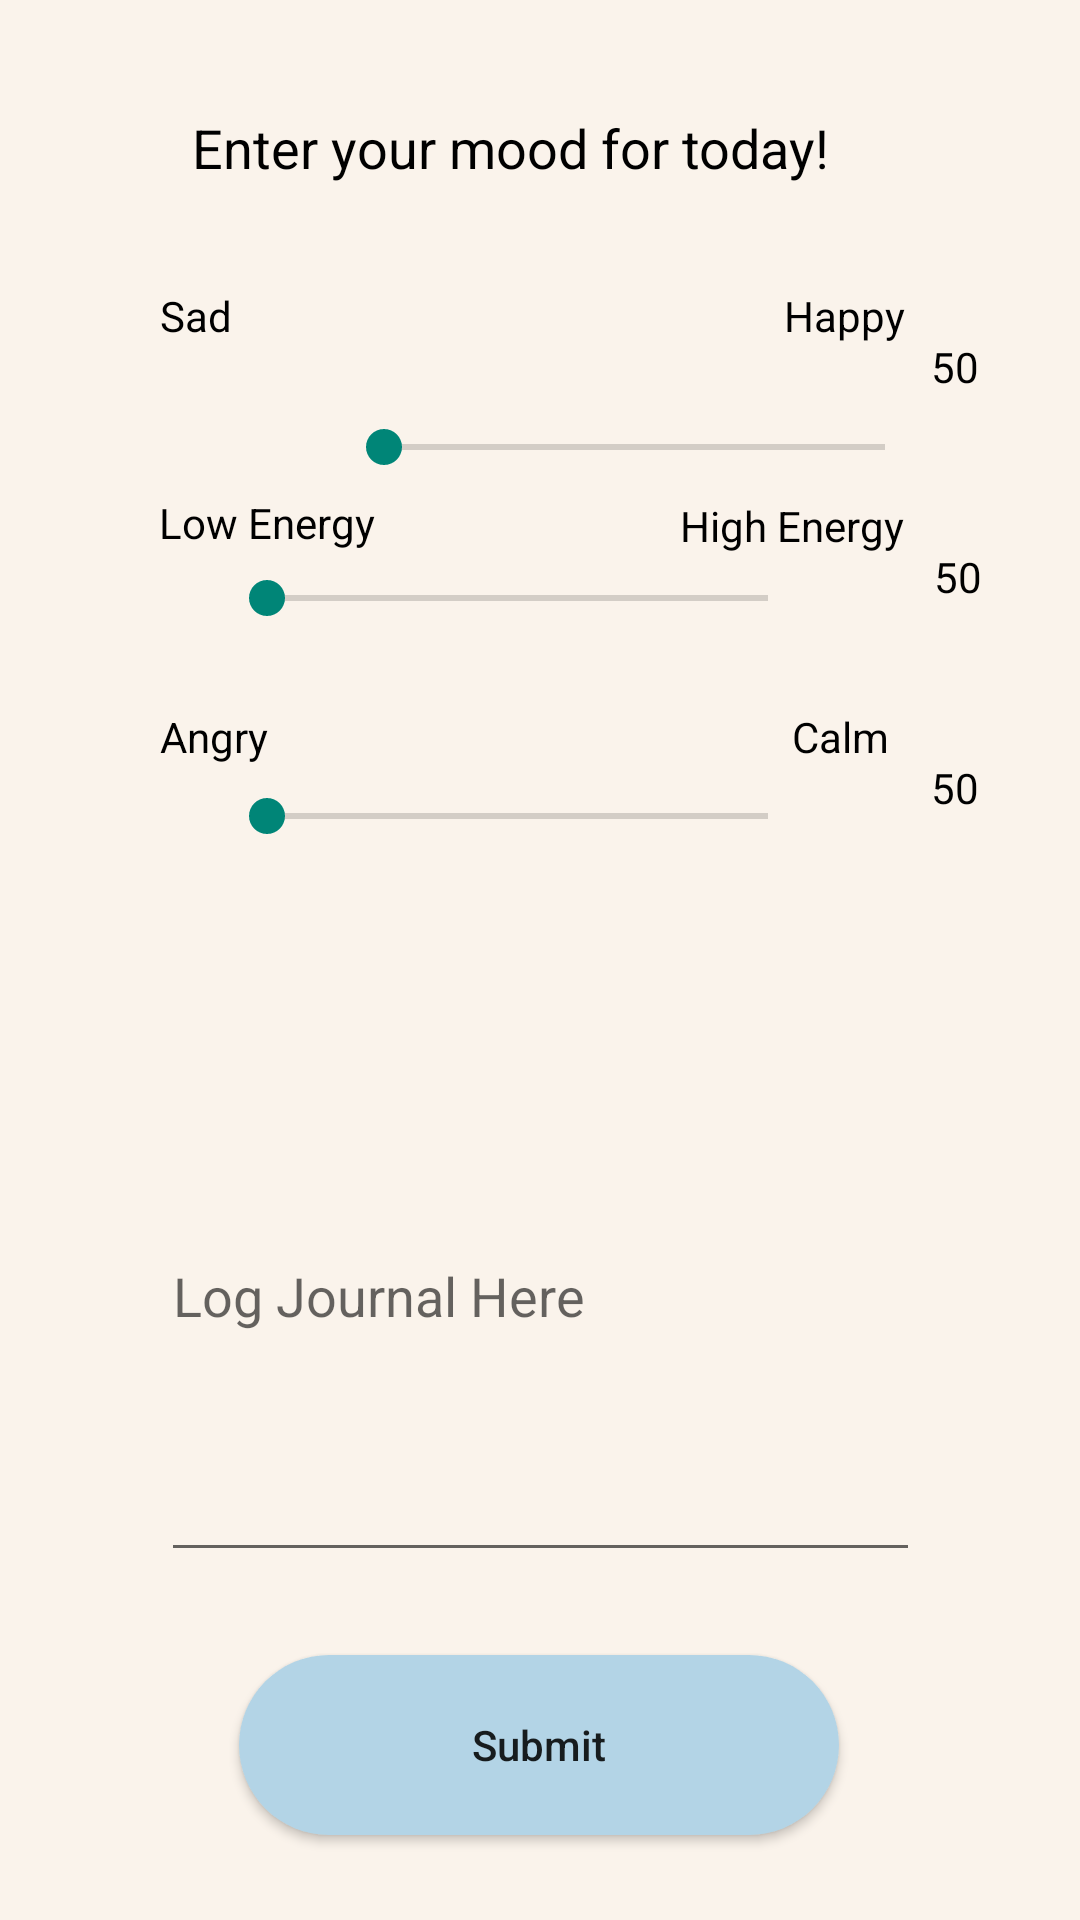

The Android layout XML behind this screen, and the referenced resources:
<!-- AndroidManifest.xml: application theme Theme.MoodMeter -->
<!-- res/layout/activity_record.xml -->
<?xml version="1.0" encoding="utf-8"?>
<androidx.constraintlayout.widget.ConstraintLayout xmlns:android="http://schemas.android.com/apk/res/android"
    xmlns:app="http://schemas.android.com/apk/res-auto"
    xmlns:tools="http://schemas.android.com/tools"
    android:layout_width="match_parent"
    android:layout_height="match_parent"
    android:background="@color/bgbrown"
    tools:context=".Record">


    <TextView
        android:id="@+id/angryCalmNum"
        android:layout_width="35dp"
        android:layout_height="35dp"
        android:text="50"
        android:textColor="@color/black"
        app:layout_constraintBottom_toBottomOf="parent"
        app:layout_constraintEnd_toEndOf="parent"
        app:layout_constraintHorizontal_bias="0.955"
        app:layout_constraintStart_toStartOf="parent"
        app:layout_constraintTop_toTopOf="parent"
        app:layout_constraintVertical_bias="0.418" />

    <EditText
        android:id="@+id/journalET"
        android:layout_width="253dp"
        android:layout_height="187dp"
        android:ems="10"
        android:hint="Log Journal Here"
        android:inputType="textPersonName"
        app:layout_constraintBottom_toBottomOf="parent"
        app:layout_constraintEnd_toEndOf="parent"
        app:layout_constraintStart_toStartOf="parent"
        app:layout_constraintTop_toTopOf="parent"
        app:layout_constraintVertical_bias="0.744" />

    <Button
        android:id="@+id/submitRecordBtn"
        android:layout_width="@dimen/buttonWidth"
        android:layout_height="@dimen/buttonHeight"
        android:background="@drawable/button_style"
        android:onClick="submitRecord"
        android:text="Submit"
        android:textAllCaps="false"
        app:layout_constraintBottom_toBottomOf="parent"
        app:layout_constraintEnd_toEndOf="parent"
        app:layout_constraintHorizontal_bias="0.498"
        app:layout_constraintStart_toStartOf="parent"
        app:layout_constraintTop_toTopOf="parent"
        app:layout_constraintVertical_bias="0.951" />

    <TextView
        android:id="@+id/textView"
        android:layout_width="@dimen/textWidthlog"
        android:layout_height="@dimen/textHeightlog"
        android:layout_marginLeft="@dimen/leftMarginTV"
        android:layout_marginTop="@dimen/topMarginTV"
        android:layout_marginRight="@dimen/rightMarginTV"
        android:layout_marginBottom="@dimen/bottomMarginTV"
        android:paddingLeft="@dimen/leftPaddingTV"
        android:paddingTop="@dimen/topPaddingTV"
        android:paddingRight="@dimen/rightPaddingTV"
        android:paddingBottom="@dimen/bottomPaddingTV"

        android:text="Enter your mood for today!"
        android:textColor="#000000"
        android:textSize="18sp"
        app:layout_constraintBottom_toBottomOf="parent"
        app:layout_constraintEnd_toEndOf="parent"
        app:layout_constraintHorizontal_bias="0.489"
        app:layout_constraintStart_toStartOf="parent"
        app:layout_constraintTop_toTopOf="parent"
        app:layout_constraintVertical_bias="0.04" />

    <TextView
        android:id="@+id/sadTV"
        android:layout_width="wrap_content"
        android:layout_height="wrap_content"
        android:text="Sad"
        android:textColor="@color/black"
        app:layout_constraintBottom_toBottomOf="parent"
        app:layout_constraintEnd_toEndOf="parent"
        app:layout_constraintHorizontal_bias="0.159"
        app:layout_constraintStart_toStartOf="parent"
        app:layout_constraintTop_toTopOf="parent"
        app:layout_constraintVertical_bias="0.154" />

    <TextView
        android:id="@+id/highEnergyTV"
        android:layout_width="wrap_content"
        android:layout_height="wrap_content"
        android:text="High Energy"
        android:textColor="@color/black"
        app:layout_constraintBottom_toBottomOf="parent"
        app:layout_constraintEnd_toEndOf="parent"
        app:layout_constraintHorizontal_bias="0.794"
        app:layout_constraintStart_toStartOf="parent"
        app:layout_constraintTop_toTopOf="parent"
        app:layout_constraintVertical_bias="0.267" />

    <TextView
        android:id="@+id/angryTV"
        android:layout_width="wrap_content"
        android:layout_height="wrap_content"
        android:text="Angry"
        android:textColor="@color/black"
        app:layout_constraintBottom_toBottomOf="parent"
        app:layout_constraintEnd_toEndOf="parent"
        app:layout_constraintHorizontal_bias="0.165"
        app:layout_constraintStart_toStartOf="parent"
        app:layout_constraintTop_toTopOf="parent"
        app:layout_constraintVertical_bias="0.38" />

    <TextView
        android:id="@+id/calmTV"
        android:layout_width="wrap_content"
        android:layout_height="wrap_content"
        android:text="Calm"
        android:textColor="@color/black"
        app:layout_constraintBottom_toBottomOf="parent"
        app:layout_constraintEnd_toEndOf="parent"
        app:layout_constraintHorizontal_bias="0.806"
        app:layout_constraintStart_toStartOf="parent"
        app:layout_constraintTop_toTopOf="parent"
        app:layout_constraintVertical_bias="0.38" />

    <TextView
        android:id="@+id/lowEnergyTV"
        android:layout_width="wrap_content"
        android:layout_height="wrap_content"
        android:text="Low Energy"
        android:textColor="@color/black"
        app:layout_constraintBottom_toBottomOf="parent"
        app:layout_constraintEnd_toEndOf="parent"
        app:layout_constraintHorizontal_bias="0.184"
        app:layout_constraintStart_toStartOf="parent"
        app:layout_constraintTop_toTopOf="parent"
        app:layout_constraintVertical_bias="0.265" />

    <TextView
        android:id="@+id/happyTV"
        android:layout_width="wrap_content"
        android:layout_height="wrap_content"
        android:text="Happy"
        android:textColor="@color/black"
        app:layout_constraintBottom_toBottomOf="parent"
        app:layout_constraintEnd_toEndOf="parent"
        app:layout_constraintHorizontal_bias="0.818"
        app:layout_constraintStart_toStartOf="parent"
        app:layout_constraintTop_toTopOf="parent"
        app:layout_constraintVertical_bias="0.154" />

    <TextView
        android:id="@+id/sadHappyNum"
        android:layout_width="35dp"
        android:layout_height="35dp"
        android:text="50"
        android:textColor="@color/black"
        app:layout_constraintBottom_toBottomOf="parent"
        app:layout_constraintEnd_toEndOf="parent"
        app:layout_constraintHorizontal_bias="0.955"
        app:layout_constraintStart_toStartOf="parent"
        app:layout_constraintTop_toTopOf="parent"
        app:layout_constraintVertical_bias="0.186" />

    <TextView
        android:id="@+id/lowHighNum"
        android:layout_width="35dp"
        android:layout_height="35dp"
        android:text="50"
        android:textColor="@color/black"
        app:layout_constraintBottom_toBottomOf="parent"
        app:layout_constraintEnd_toEndOf="parent"
        app:layout_constraintHorizontal_bias="0.958"
        app:layout_constraintStart_toStartOf="parent"
        app:layout_constraintTop_toTopOf="parent"
        app:layout_constraintVertical_bias="0.302" />

    <SeekBar
        android:id="@+id/sadHappySlider"
        android:layout_width="199dp"
        android:layout_height="34dp"
        android:layout_marginStart="112dp"
        android:layout_marginTop="132dp"
        app:layout_constraintStart_toStartOf="parent"
        app:layout_constraintTop_toTopOf="parent" />

    <SeekBar
        android:id="@+id/lowHighSlider"
        android:layout_width="199dp"
        android:layout_height="34dp"
        app:layout_constraintBottom_toBottomOf="parent"
        app:layout_constraintEnd_toEndOf="parent"
        app:layout_constraintHorizontal_bias="0.453"
        app:layout_constraintStart_toStartOf="parent"
        app:layout_constraintTop_toTopOf="parent"
        app:layout_constraintVertical_bias="0.301" />

    <SeekBar
        android:id="@+id/angryCalmSlider"
        android:layout_width="199dp"
        android:layout_height="34dp"
        android:layout_marginTop="36dp"
        app:layout_constraintBottom_toBottomOf="parent"
        app:layout_constraintEnd_toEndOf="parent"
        app:layout_constraintHorizontal_bias="0.453"
        app:layout_constraintStart_toStartOf="parent"
        app:layout_constraintTop_toTopOf="parent"
        app:layout_constraintVertical_bias="0.384" />


</androidx.constraintlayout.widget.ConstraintLayout>
<!-- resources referenced by this layout -->
<resources>
  <color name="bgbrown">#FAF3EB</color>
  <color name="black">#FF000000</color>
  <dimen name="bottomMarginTV">20dp</dimen>
  <dimen name="bottomPaddingTV">10dp</dimen>
  <dimen name="buttonHeight">60dp</dimen>
  <dimen name="buttonWidth">200dp</dimen>
  <dimen name="leftMarginTV">10dp</dimen>
  <dimen name="leftPaddingTV">10dp</dimen>
  <dimen name="rightMarginTV">10dp</dimen>
  <dimen name="rightPaddingTV">10dp</dimen>
  <dimen name="textHeightlog">60dp</dimen>
  <dimen name="textWidthlog">250dp</dimen>
  <dimen name="topMarginTV">10dp</dimen>
  <dimen name="topPaddingTV">5dp</dimen>
  <!-- drawable button_style (drawable) -->
  <?xml version="1.0" encoding="utf-8"?>
  <shape xmlns:android="http://schemas.android.com/apk/res/android" android:shape="rectangle">
  
      <solid android:color="#b3d4e6"/>
  
      <corners android:radius="2000000dp"/>
  
  </shape>
  <style name="Theme.MoodMeter" parent="Theme.AppCompat.DayNight.DarkActionBar">
          
          <item name="colorPrimary">@color/lightblue</item>
          <item name="colorPrimaryVariant">@color/lightblue</item>
          <item name="colorOnPrimary">@color/black</item>
          
          <item name="colorSecondary">@color/lightblue</item>
          <item name="colorSecondaryVariant">@color/lightblue</item>
          <item name="colorOnSecondary">@color/black</item>
          
          <item name="android:statusBarColor" tools:targetApi="l">?attr/colorPrimaryVariant</item>
          
      </style>
  <color name="lightblue">#b3d4e6</color>
</resources>
